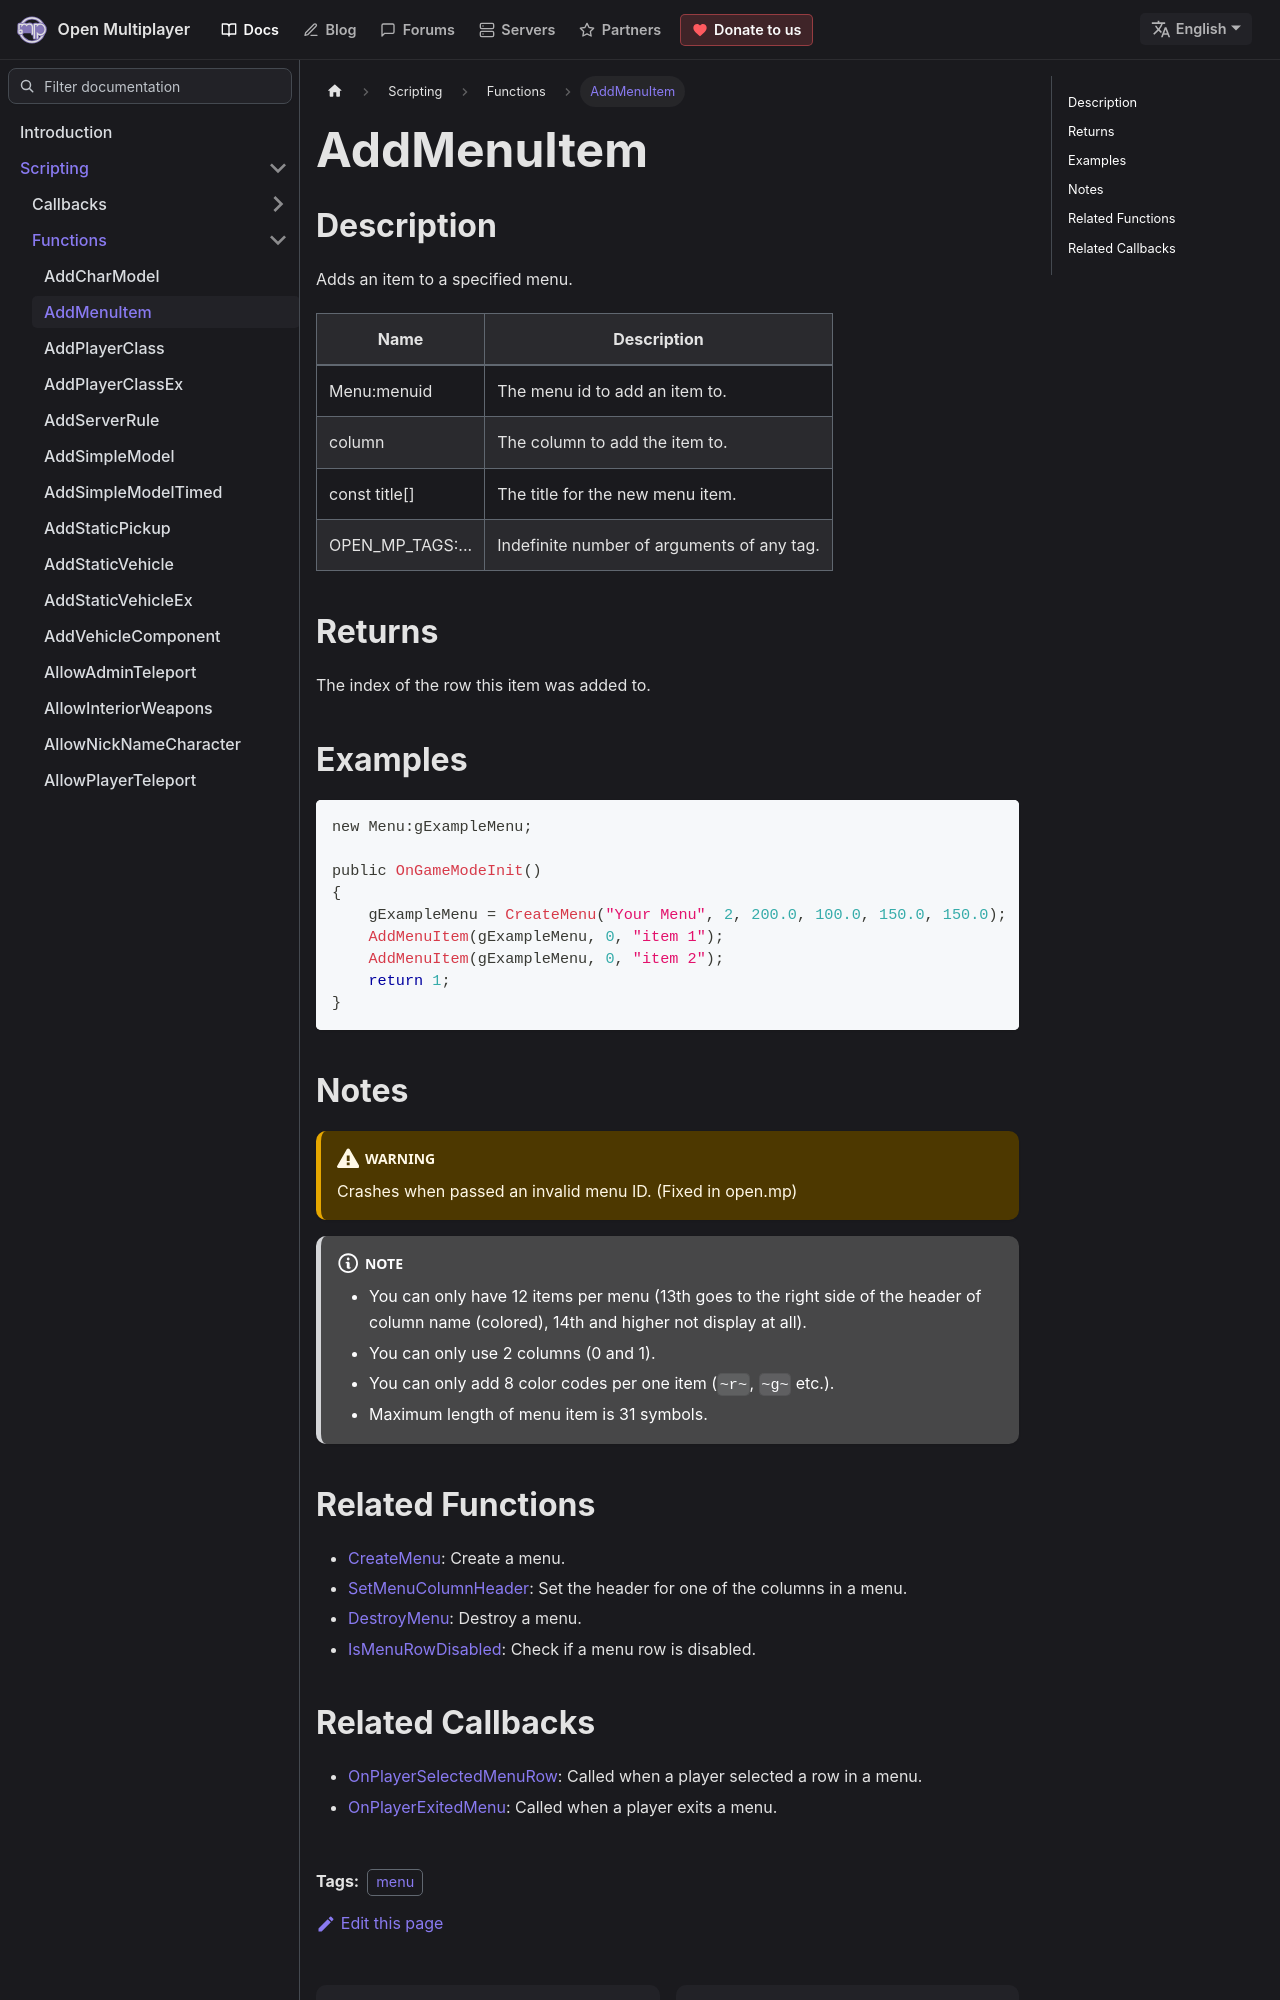

repository: openmultiplayer/web · page: docs/scripting/functions/AddMenuItem.html · generator: docusaurus

---
title: AddMenuItem
sidebar_label: AddMenuItem
description: Adds an item to a specified menu.
tags: ["menu"]
---

## Description

Adds an item to a specified menu.

| Name             | Description                                |
| ---------------- | ------------------------------------------ |
| Menu:menuid      | The menu id to add an item to.             |
| column           | The column to add the item to.             |
| const title[]    | The title for the new menu item.           |
| OPEN_MP_TAGS:... | Indefinite number of arguments of any tag. |

## Returns

The index of the row this item was added to.

## Examples

```c
new Menu:gExampleMenu;

public OnGameModeInit()
{
    gExampleMenu = CreateMenu("Your Menu", 2, 200.0, 100.0, 150.0, 150.0);
    AddMenuItem(gExampleMenu, 0, "item 1");
    AddMenuItem(gExampleMenu, 0, "item 2");
    return 1;
}
```

## Notes

:::warning

Crashes when passed an invalid menu ID. (Fixed in open.mp)

:::

:::note

- You can only have 12 items per menu (13th goes to the right side of the header of column name (colored), 14th and higher not display at all).
- You can only use 2 columns (0 and 1).
- You can only add 8 color codes per one item (`~r~`, `~g~` etc.).
- Maximum length of menu item is 31 symbols.

:::
